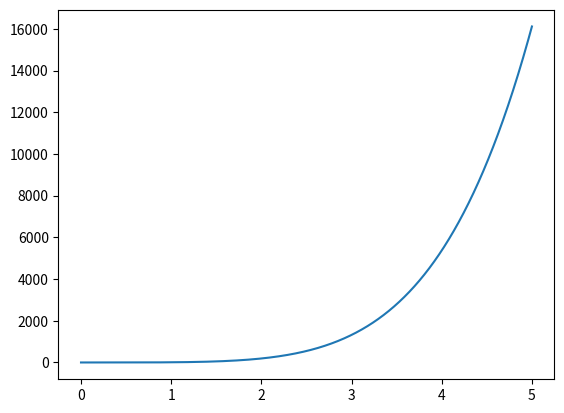

This figure's Python source:
# Import Libraries
import matplotlib.pyplot as plt
import numpy as np

# Method for Expression


def f(x):
    return (5*x**5) + (4*x**3) - 5


# Create X and Y coordinates
x = np.arange(0, 5, 0.0001)
y = f(x)

# Plot X and Y
plt.plot(x, y)

# Colors
colors = ['k', 'g', 'r', 'b', 'c']

# Method for Derivative


def analytical_derivative(x):
    return (25*x**4) + (12*x**2)

# Method for Tangent Line


def tangent_line(x, derivative, b):
    return (derivative * x) + b


# Iterate Range
for i in range(5):
    # Create Delta
    p2_delta = 0.0001

    # Create X variable for two points

    # Create Y variable for two points

    # Get Derivative

    # Get y-intercept

    # Create X and Y coordinates for tangent line

    # Plot tangent line

    # Print Derivative

# Show Plot
plt.show()
